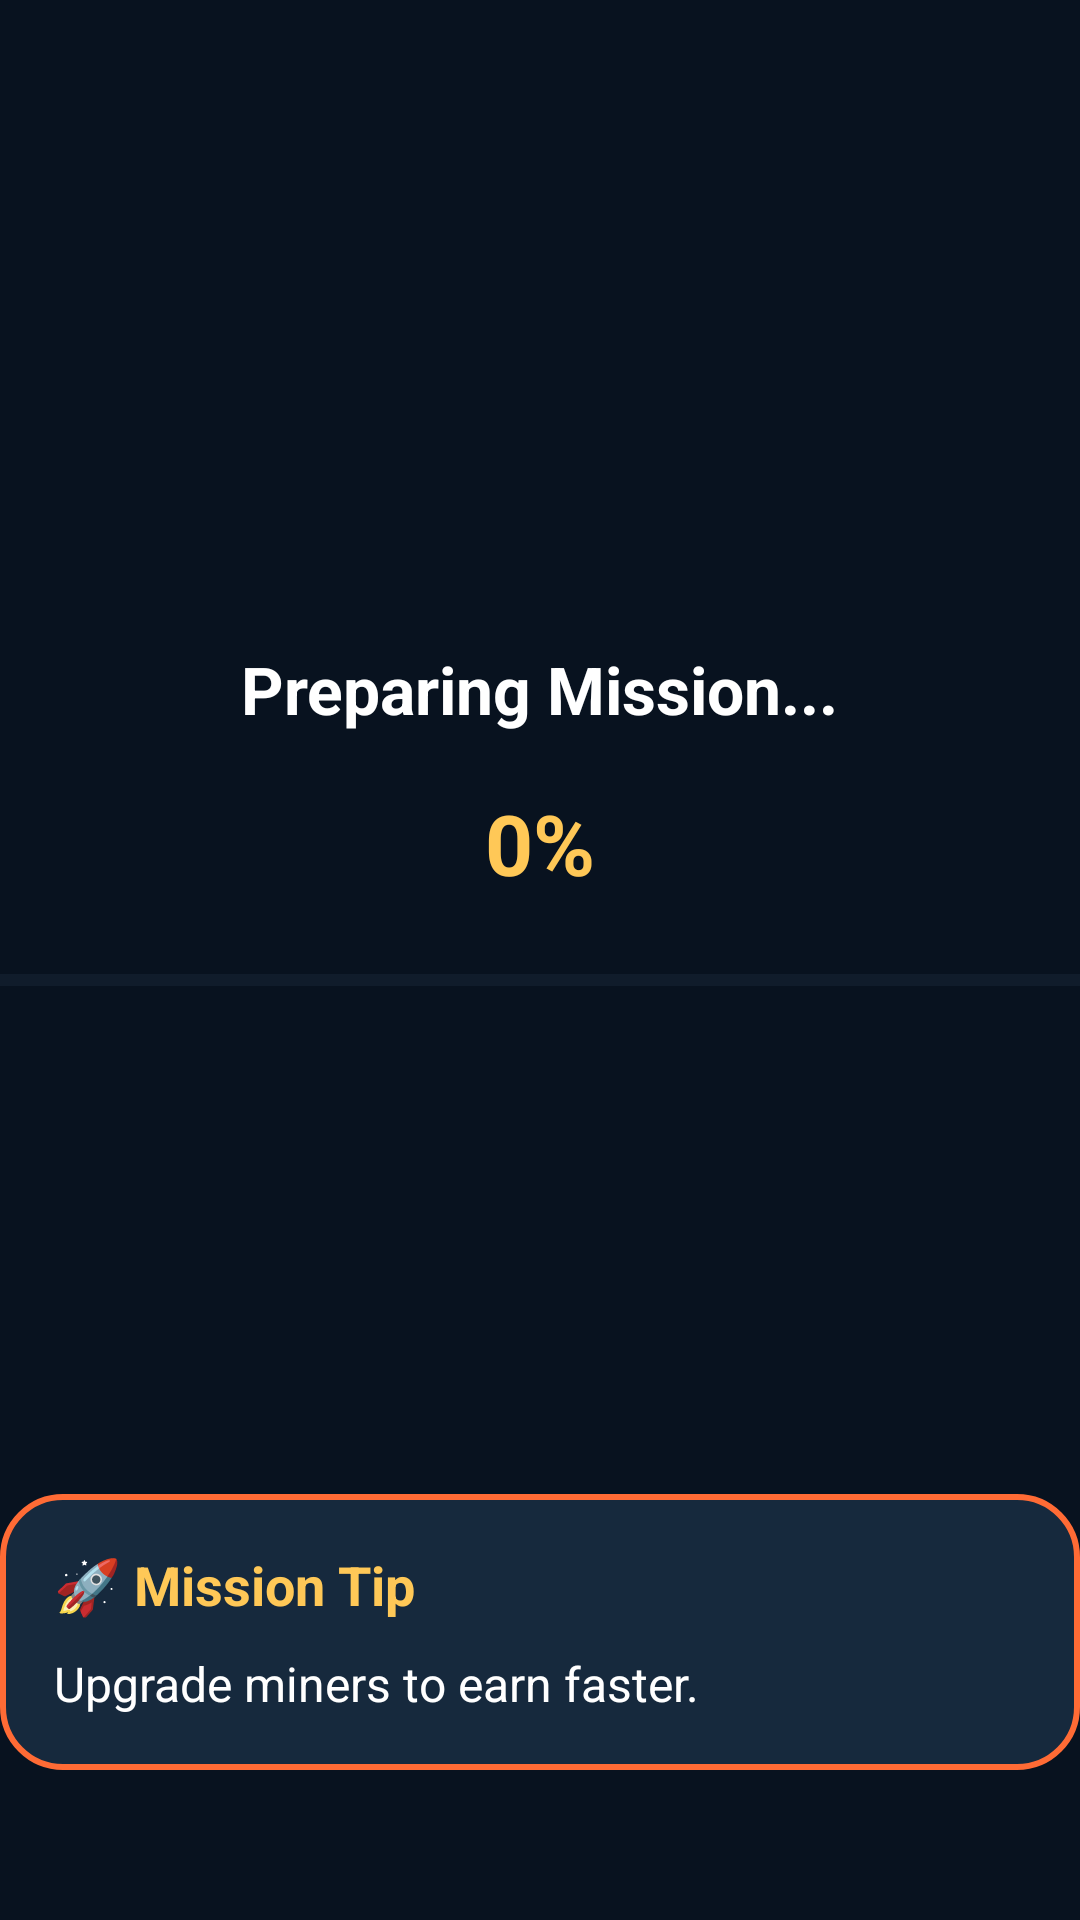

The Android layout XML behind this screen, and the referenced resources:
<!-- AndroidManifest.xml: application theme Theme.BeyondMars -->
<!-- res/layout/activity_loading.xml -->
<?xml version="1.0" encoding="utf-8"?>
<RelativeLayout xmlns:android="http://schemas.android.com/apk/res/android"
    android:layout_width="match_parent"
    android:layout_height="match_parent"
    android:background="#08121F">

    
    <ImageView
        android:id="@+id/imgStars"
        android:layout_width="match_parent"
        android:layout_height="match_parent"
        android:scaleType="centerCrop"
        android:contentDescription="@string/space_background"
        android:src="@drawable/bg_space" />

    
    <ImageView
        android:id="@+id/imgRocket"
        android:layout_width="120dp"
        android:layout_height="120dp"
        android:layout_centerHorizontal="true"
        android:layout_marginTop="70dp"
        android:src="@drawable/ic_rocket"
        android:contentDescription="@string/rocket" />

    
    <TextView
        android:id="@+id/txtLoading"
        android:layout_width="wrap_content"
        android:layout_height="wrap_content"
        android:layout_below="@id/imgRocket"
        android:layout_centerHorizontal="true"
        android:layout_marginTop="25dp"
        android:text="@string/preparing_mission"
        android:textColor="#FFFFFF"
        android:textSize="22sp"
        android:textStyle="bold"/>

    
    <TextView
        android:id="@+id/txtPercent"
        android:layout_width="wrap_content"
        android:layout_height="wrap_content"
        android:layout_below="@id/txtLoading"
        android:layout_centerHorizontal="true"
        android:layout_marginTop="18dp"
        android:text="0%"
        android:textColor="#FFC857"
        android:textSize="28sp"
        android:textStyle="bold"/>

    
    <ProgressBar
        android:id="@+id/loadingBar"
        style="?android:attr/progressBarStyleHorizontal"
        android:layout_width="420dp"
        android:layout_height="14dp"
        android:layout_below="@id/txtPercent"
        android:layout_centerHorizontal="true"
        android:layout_marginTop="20dp"
        android:max="100"
        android:progress="0"
        android:progressTint="#FF6B35"
        android:progressBackgroundTint="#2A3D4F"/>

    
    <LinearLayout
        android:id="@+id/tipCard"
        android:layout_width="420dp"
        android:layout_height="wrap_content"
        android:layout_alignParentBottom="true"
        android:layout_centerHorizontal="true"
        android:layout_marginBottom="50dp"
        android:background="@drawable/bg_tip_card"
        android:orientation="vertical"
        android:padding="18dp">

        <TextView
            android:layout_width="wrap_content"
            android:layout_height="wrap_content"
            android:text="@string/mission_tip"
            android:textColor="#FFC857"
            android:textStyle="bold"
            android:textSize="18sp"/>

        <TextView
            android:id="@+id/txtTip"
            android:layout_width="match_parent"
            android:layout_height="wrap_content"
            android:layout_marginTop="10dp"
            android:text="Upgrade miners to earn faster."
            android:textColor="#FFFFFF"
            android:textSize="16sp"/>

    </LinearLayout>

</RelativeLayout>
<!-- resources referenced by this layout -->
<resources>
  <!-- drawable bg_tip_card (drawable) -->
  <?xml version="1.0" encoding="utf-8"?>
  <shape xmlns:android="http://schemas.android.com/apk/res/android">
  
      <solid android:color="#16293D"/>
  
      <corners android:radius="20dp"/>
  
      <stroke
          android:width="2dp"
          android:color="#FF6B35"/>
  
  </shape>
  <string name="mission_tip">🚀 Mission Tip</string>
  <string name="preparing_mission">Preparing Mission...</string>
  <string name="rocket">Rocket</string>
  <string name="space_background">space background</string>
  <style name="Theme.BeyondMars" parent="Base.Theme.BeyondMars" />
  <style name="Base.Theme.BeyondMars" parent="Theme.Material3.DayNight.NoActionBar">
          
          
      </style>
</resources>
